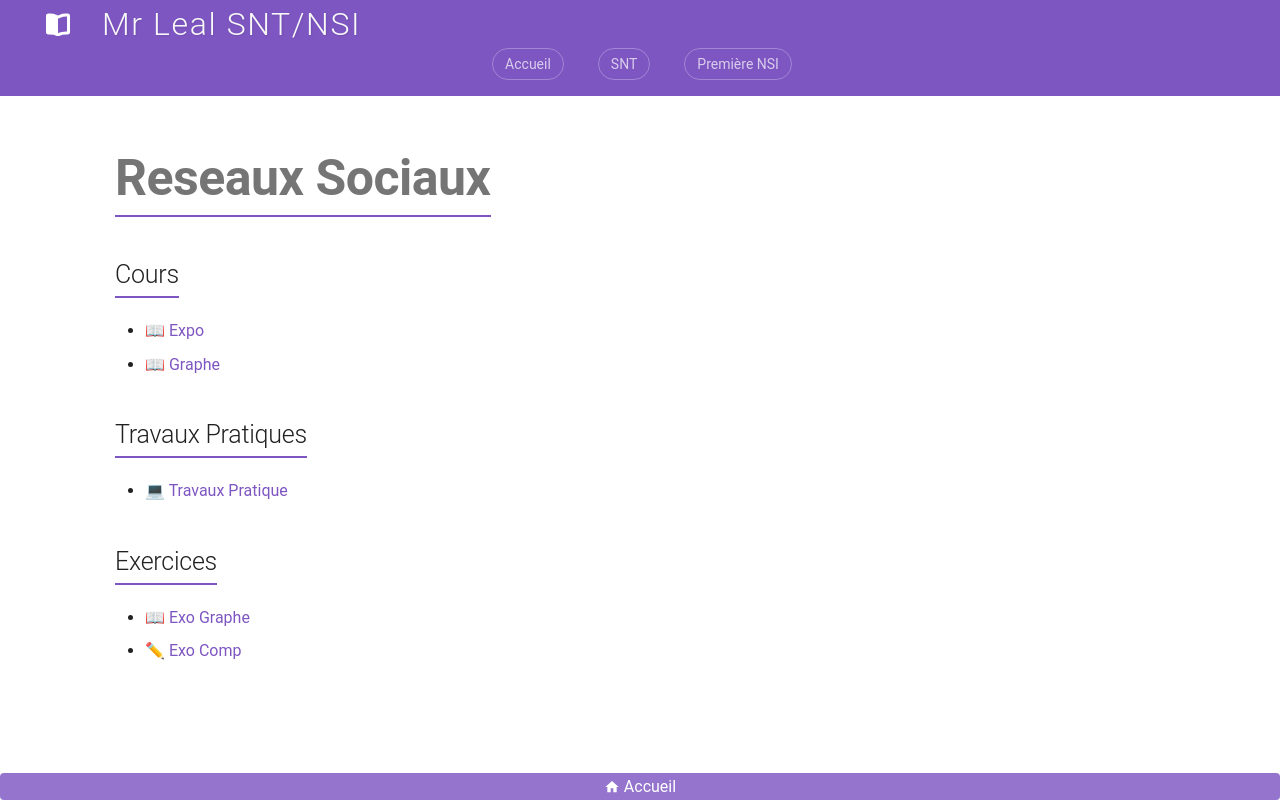

repository: jemangedespatate/projet_mkdocs · page: SNT/Reseaux_sociaux/sommaire/index.html · generator: mkdocs

# Reseaux Sociaux

## Cours

* [📖 Expo](cours/expo.md)
* [📖 Graphe](cours/graphe.md)

## Travaux Pratiques

* [💻 Travaux Pratique](tp/travaux_pratique.md)

## Exercices

* [📖 Exo Graphe](cours/exo_graphe.md)
* [✏ Exo Comp](exercices/exo_comp.md)
